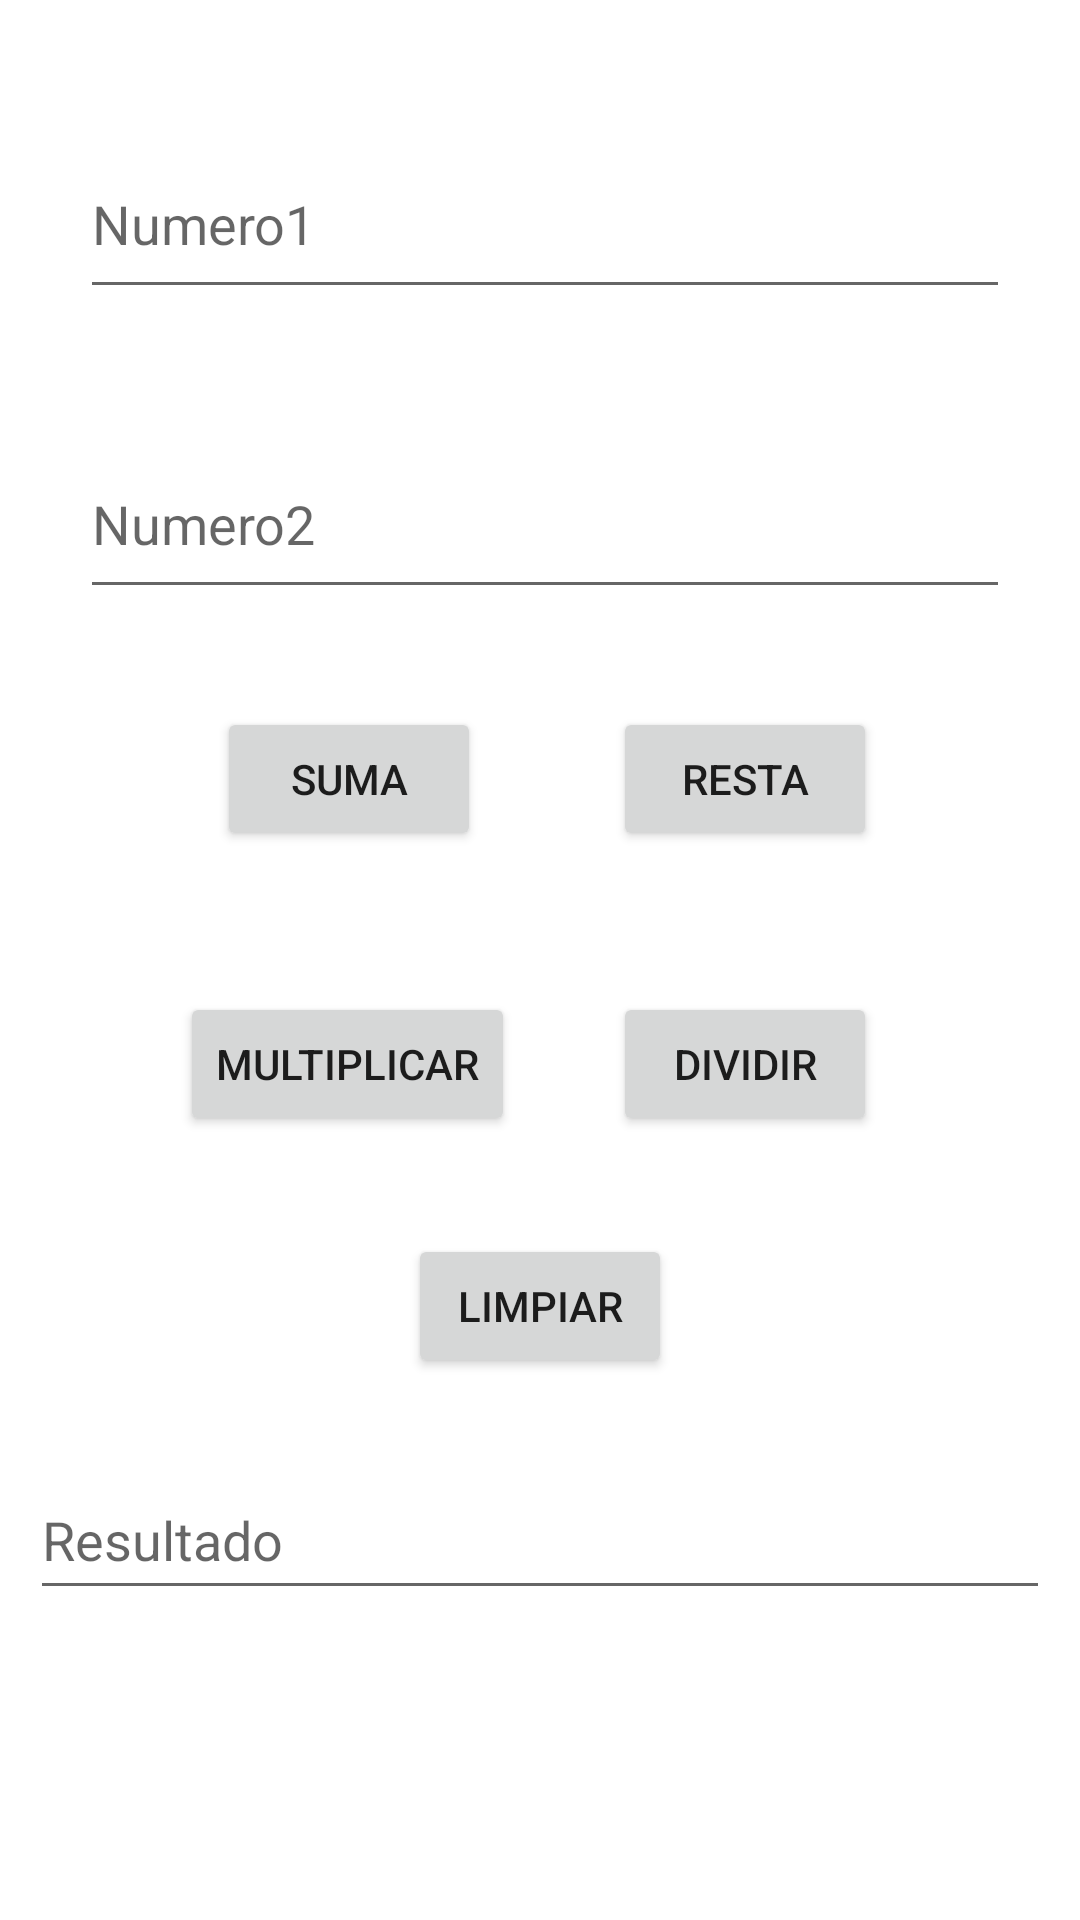

Reconstruct the res/layout file that produces this screen, plus the resources it refers to.
<!-- AndroidManifest.xml: application theme Theme.TareaApplication2 -->
<!-- res/layout/fragment_calculadora.xml -->
<?xml version="1.0" encoding="utf-8"?>
<FrameLayout xmlns:android="http://schemas.android.com/apk/res/android"
    xmlns:tools="http://schemas.android.com/tools"
    android:layout_width="match_parent"
    android:layout_height="match_parent"
    tools:context=".calculadoraFragment">
    
    <androidx.constraintlayout.widget.ConstraintLayout xmlns:android="http://schemas.android.com/apk/res/android"
        xmlns:app="http://schemas.android.com/apk/res-auto"
        xmlns:tools="http://schemas.android.com/tools"
        android:layout_width="match_parent"
        android:layout_height="match_parent"
        tools:context=".Operaciones">

        <EditText
            android:id="@+id/etNumero1"
            android:layout_width="310dp"
            android:layout_height="60dp"
            android:ems="10"
            android:hint="Numero1"
            android:inputType="numberDecimal"
            app:layout_constraintBottom_toBottomOf="parent"
            app:layout_constraintEnd_toEndOf="parent"
            app:layout_constraintHorizontal_bias="0.534"
            app:layout_constraintStart_toStartOf="parent"
            app:layout_constraintTop_toTopOf="parent"
            app:layout_constraintVertical_bias="0.074" />

        <EditText
            android:id="@+id/etNumero2"
            android:layout_width="310dp"
            android:layout_height="60dp"
            android:layout_marginTop="40dp"
            android:ems="10"
            android:hint="Numero2"
            android:inputType="numberDecimal"
            app:layout_constraintBottom_toBottomOf="parent"
            app:layout_constraintEnd_toEndOf="parent"
            app:layout_constraintHorizontal_bias="0.534"
            app:layout_constraintStart_toStartOf="parent"
            app:layout_constraintTop_toBottomOf="@+id/etNumero1"
            app:layout_constraintVertical_bias="0.0" />

        <Button
            android:id="@+id/btnSuma"
            android:layout_width="wrap_content"
            android:layout_height="wrap_content"
            android:text="suma"
            app:layout_constraintBottom_toBottomOf="parent"
            app:layout_constraintEnd_toEndOf="parent"
            app:layout_constraintHorizontal_bias="0.266"
            app:layout_constraintStart_toStartOf="parent"
            app:layout_constraintTop_toTopOf="parent"
            app:layout_constraintVertical_bias="0.398" />

        <Button
            android:id="@+id/btnResta"
            android:layout_width="wrap_content"
            android:layout_height="wrap_content"
            android:text="resta"
            app:layout_constraintBottom_toBottomOf="parent"
            app:layout_constraintEnd_toEndOf="parent"
            app:layout_constraintHorizontal_bias="0.751"
            app:layout_constraintStart_toStartOf="parent"
            app:layout_constraintTop_toTopOf="parent"
            app:layout_constraintVertical_bias="0.398" />

        <Button
            android:id="@+id/btnMultiplicar"
            android:layout_width="wrap_content"
            android:layout_height="wrap_content"
            android:text="multiplicar"
            app:layout_constraintBottom_toBottomOf="parent"
            app:layout_constraintEnd_toEndOf="parent"
            app:layout_constraintHorizontal_bias="0.242"
            app:layout_constraintStart_toStartOf="parent"
            app:layout_constraintTop_toBottomOf="@+id/btnSuma"
            app:layout_constraintVertical_bias="0.152" />

        <Button
            android:id="@+id/btnDividir"
            android:layout_width="wrap_content"
            android:layout_height="wrap_content"
            android:text="dividir"
            app:layout_constraintBottom_toBottomOf="parent"
            app:layout_constraintEnd_toEndOf="parent"
            app:layout_constraintHorizontal_bias="0.751"
            app:layout_constraintStart_toStartOf="parent"
            app:layout_constraintTop_toBottomOf="@+id/btnResta"
            app:layout_constraintVertical_bias="0.152" />

        <Button
            android:id="@+id/btnClear"
            android:layout_width="wrap_content"
            android:layout_height="wrap_content"
            android:text="Limpiar"
            app:layout_constraintBottom_toBottomOf="parent"
            app:layout_constraintEnd_toEndOf="parent"
            app:layout_constraintStart_toStartOf="parent"
            app:layout_constraintTop_toTopOf="parent"
            app:layout_constraintVertical_bias="0.695" />

        <EditText
            android:id="@+id/etRespuesta"
            android:layout_width="340dp"
            android:layout_height="50dp"
            android:ems="10"
            android:hint="Resultado"
            android:inputType="numberSigned"
            app:layout_constraintBottom_toBottomOf="parent"
            app:layout_constraintEnd_toEndOf="parent"
            app:layout_constraintHorizontal_bias="0.492"
            app:layout_constraintStart_toStartOf="parent"
            app:layout_constraintTop_toTopOf="parent"
            app:layout_constraintVertical_bias="0.825" />
    </androidx.constraintlayout.widget.ConstraintLayout>
</FrameLayout>
<!-- resources referenced by this layout -->
<resources>
  <style name="Theme.TareaApplication2" parent="Theme.MaterialComponents.DayNight.DarkActionBar">
          
          <item name="colorPrimary">@color/purple_500</item>
          <item name="colorPrimaryVariant">@color/purple_700</item>
          <item name="colorOnPrimary">@color/white</item>
          
          <item name="colorSecondary">@color/teal_200</item>
          <item name="colorSecondaryVariant">@color/teal_700</item>
          <item name="colorOnSecondary">@color/black</item>
          
          <item name="android:statusBarColor" tools:targetApi="l">?attr/colorPrimaryVariant</item>
          
      </style>
  <color name="purple_500">#FF6200EE</color>
  <color name="purple_700">#FF3700B3</color>
  <color name="white">#FFFFFFFF</color>
  <color name="teal_200">#FF03DAC5</color>
  <color name="teal_700">#FF018786</color>
  <color name="black">#FF000000</color>
</resources>
